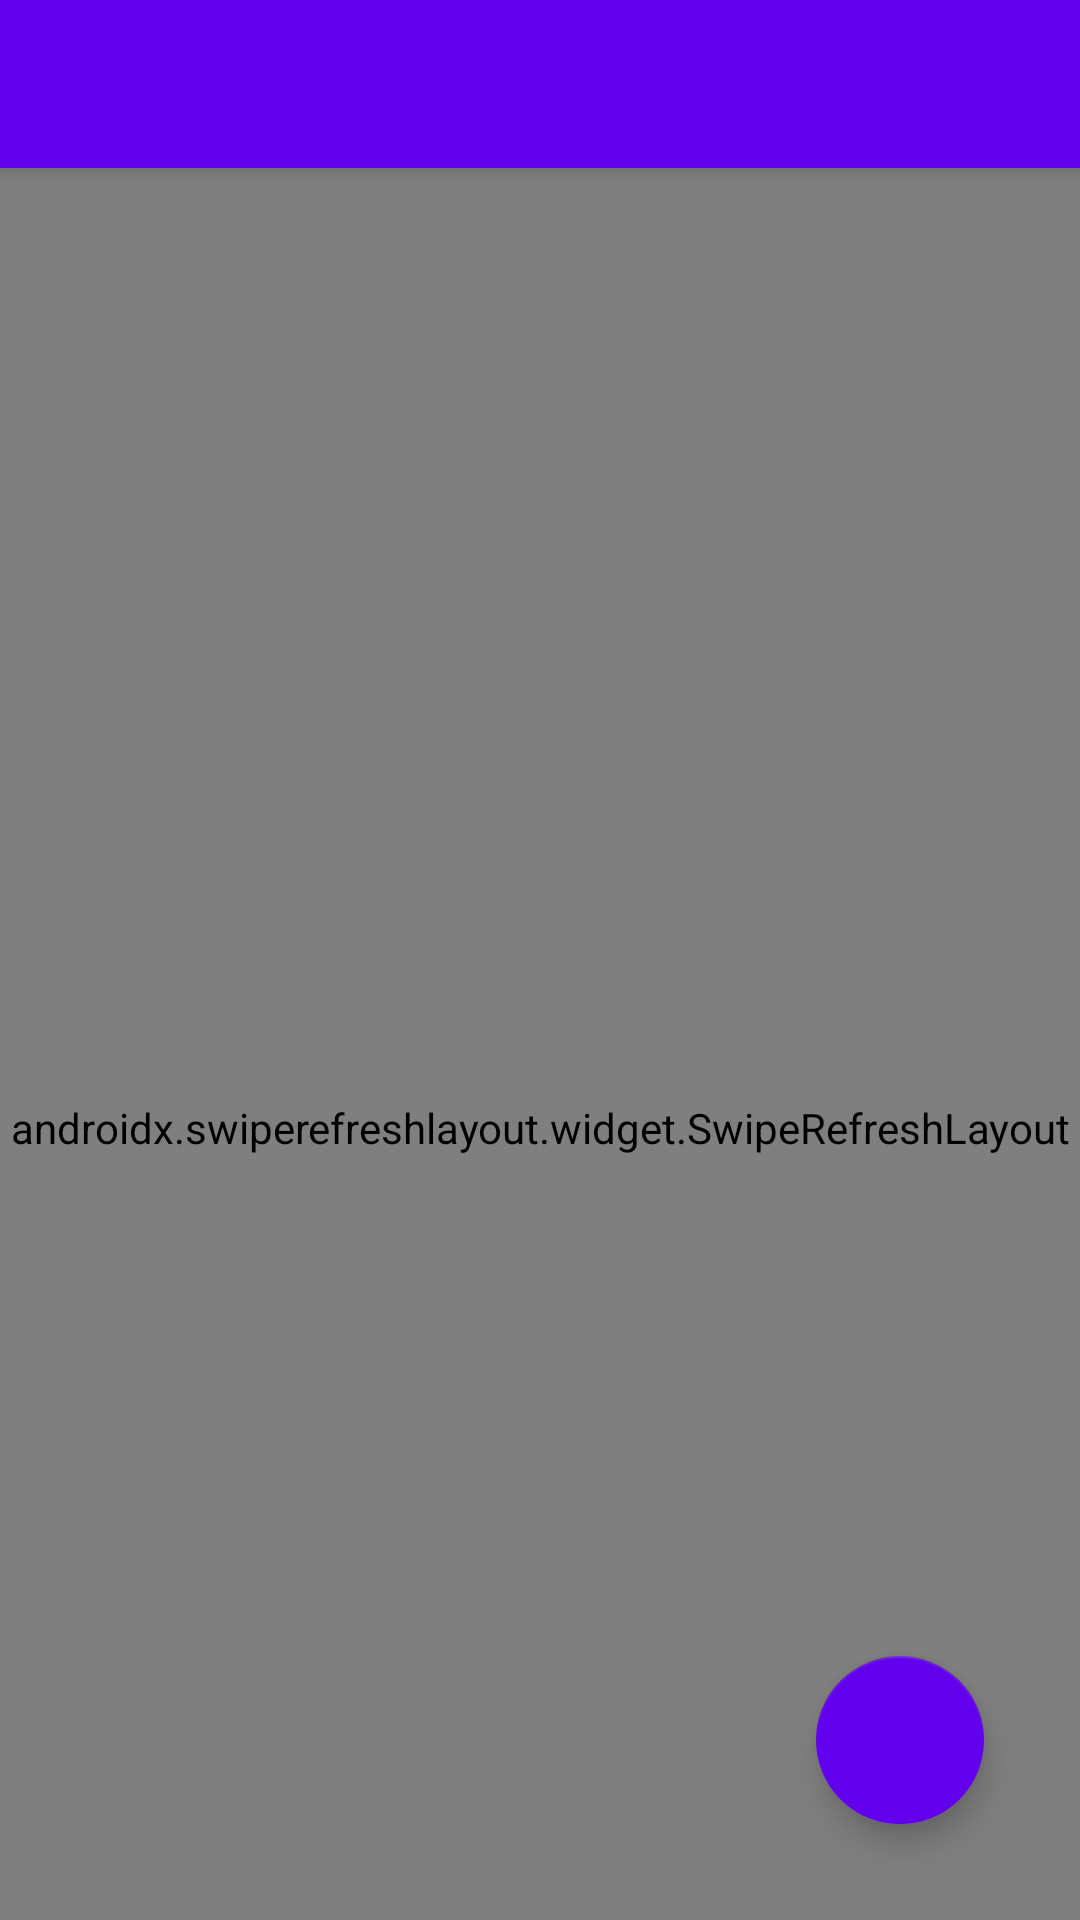

The Android layout XML behind this screen, and the referenced resources:
<!-- AndroidManifest.xml: fallback theme Theme.MaterialComponents.DayNight.NoActionBar -->
<!-- res/layout/activity_main.xml -->
<?xml version="1.0" encoding="utf-8"?>
<androidx.coordinatorlayout.widget.CoordinatorLayout xmlns:android="http://schemas.android.com/apk/res/android"
    xmlns:app="http://schemas.android.com/apk/res-auto"
    android:id="@+id/ac_main_view"
    android:layout_width="match_parent"
    android:layout_height="match_parent">

    <com.google.android.material.appbar.AppBarLayout
        android:layout_width="match_parent"
        android:layout_height="wrap_content">

        <androidx.appcompat.widget.Toolbar
            android:id="@+id/ac_main_toolbar"
            android:layout_width="match_parent"
            android:layout_height="?attr/actionBarSize"
            android:background="@color/colorPrimary"
            android:theme="@style/ThemeOverlay.AppCompat.Dark.ActionBar"
            app:layout_scrollFlags="scroll|enterAlways|snap"
            app:popupTheme="@style/ThemeOverlay.AppCompat.Light" />

    </com.google.android.material.appbar.AppBarLayout>

    <androidx.swiperefreshlayout.widget.SwipeRefreshLayout
        android:id="@+id/ac_main_swipe_refresh_layout"
        android:layout_width="match_parent"
        android:layout_height="match_parent"
        app:layout_behavior="@string/appbar_scrolling_view_behavior">

        <RelativeLayout
            android:layout_width="match_parent"
            android:layout_height="match_parent">

            <androidx.recyclerview.widget.RecyclerView
                android:id="@+id/ac_main_recycler_view"
                android:layout_width="match_parent"
                android:layout_height="match_parent"
                android:visibility="gone" />

            <androidx.appcompat.widget.AppCompatTextView
                android:id="@+id/ac_main_note_empty"
                android:layout_width="match_parent"
                android:layout_height="match_parent"
                android:layout_centerInParent="true"
                android:gravity="center"
                android:text="@string/note_empty"
                android:visibility="gone"
                android:textSize="18sp"/>

        </RelativeLayout>

    </androidx.swiperefreshlayout.widget.SwipeRefreshLayout>

    <com.google.android.material.floatingactionbutton.FloatingActionButton
        android:id="@+id/ac_main_add_fab"
        android:layout_width="wrap_content"
        android:layout_height="wrap_content"
        android:layout_gravity="bottom|end"
        android:layout_margin="32dp"
        android:src="@drawable/ic_add_white_24dp"
        app:backgroundTint="@color/colorPrimary"
        app:fabSize="normal" />

</androidx.coordinatorlayout.widget.CoordinatorLayout>
<!-- resources referenced by this layout -->
<resources>

  <!-- not gathered from this repository: default colours our renderer supplied (Android Studio template values) -->
  <color name="colorPrimary">#FF6200EE</color>
</resources>
